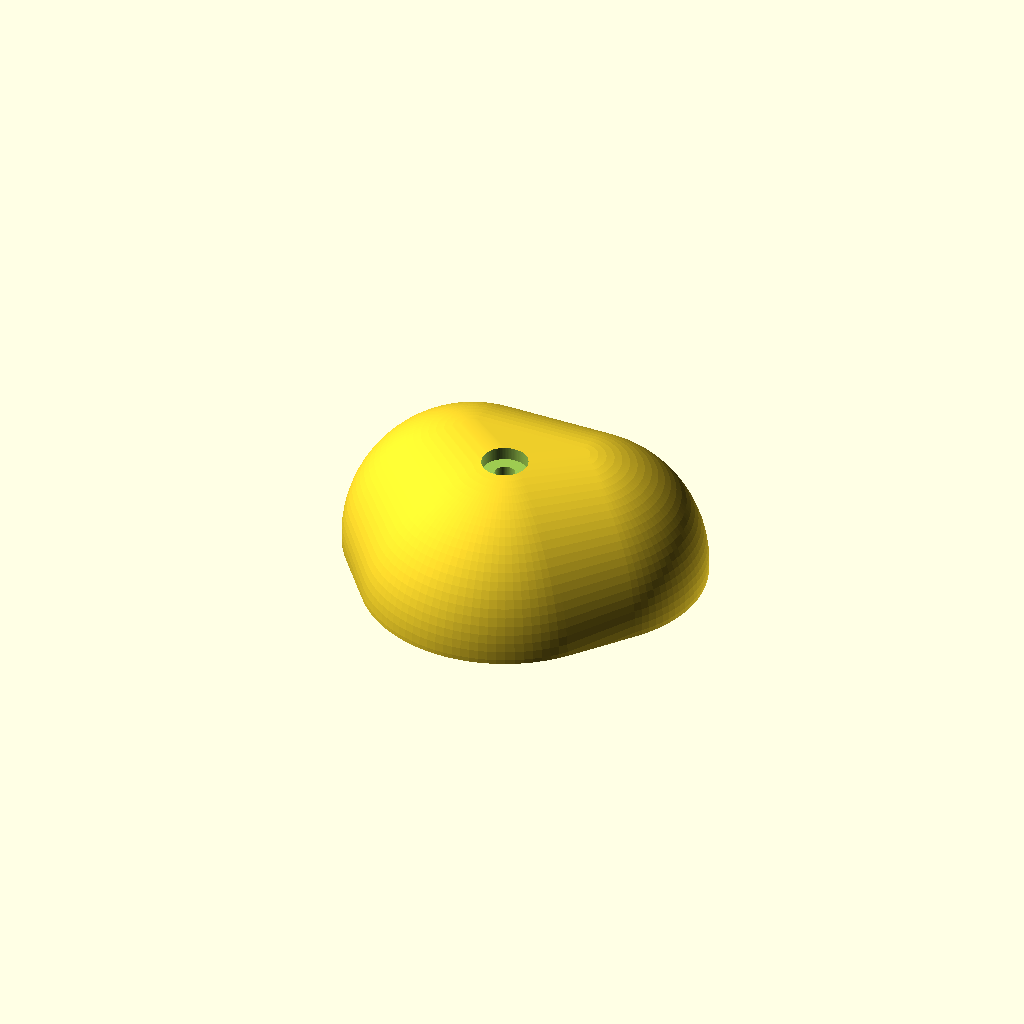
Cell 1 — every parameter at its default value.
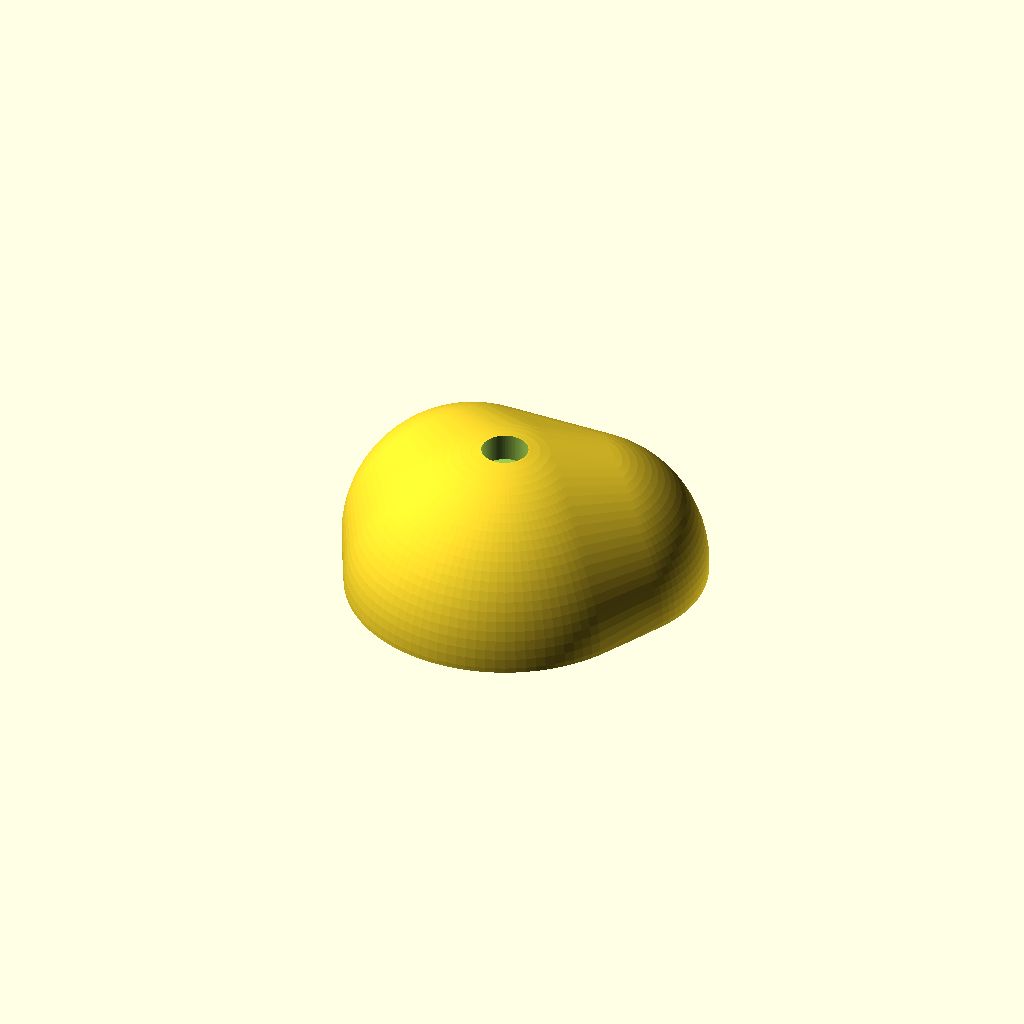
Cell 2 — h set to 16, the other parameters unchanged.
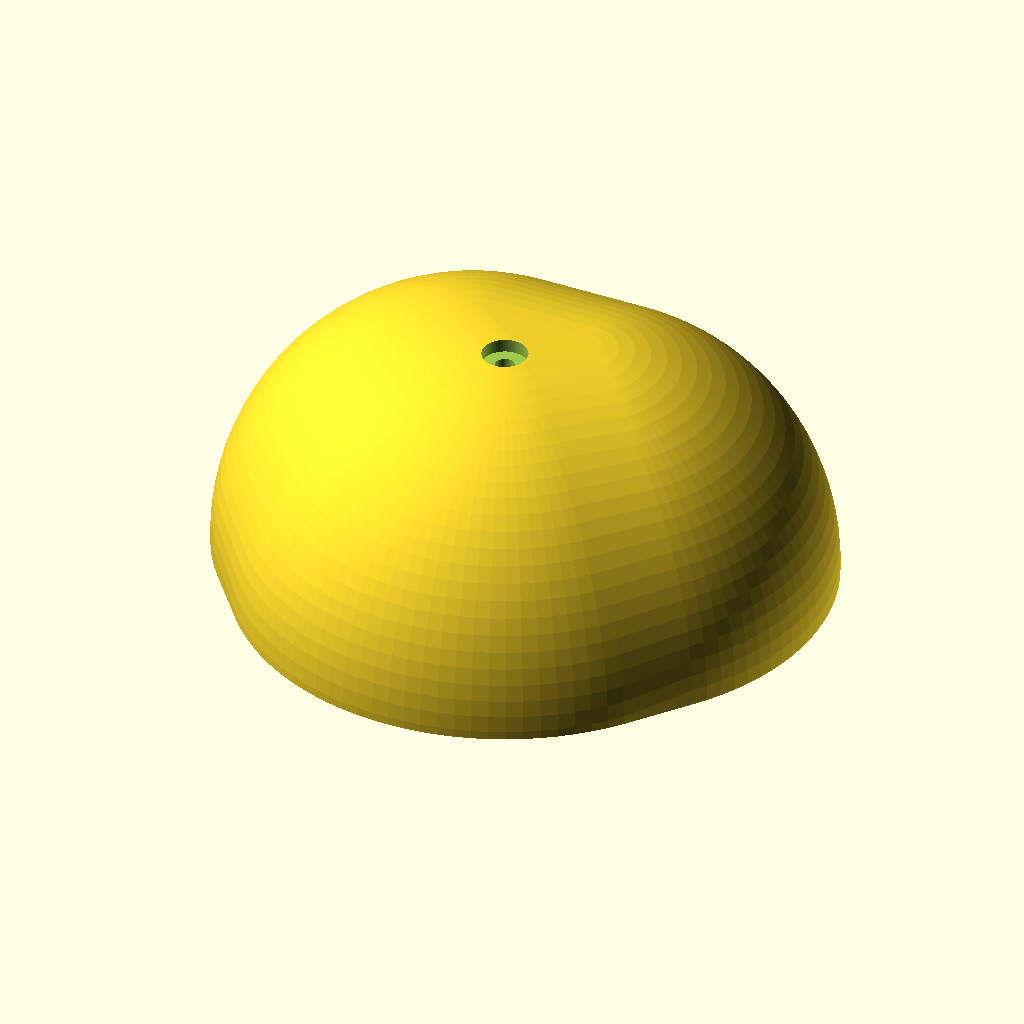
Cell 3 — l set to 139, the other parameters unchanged.
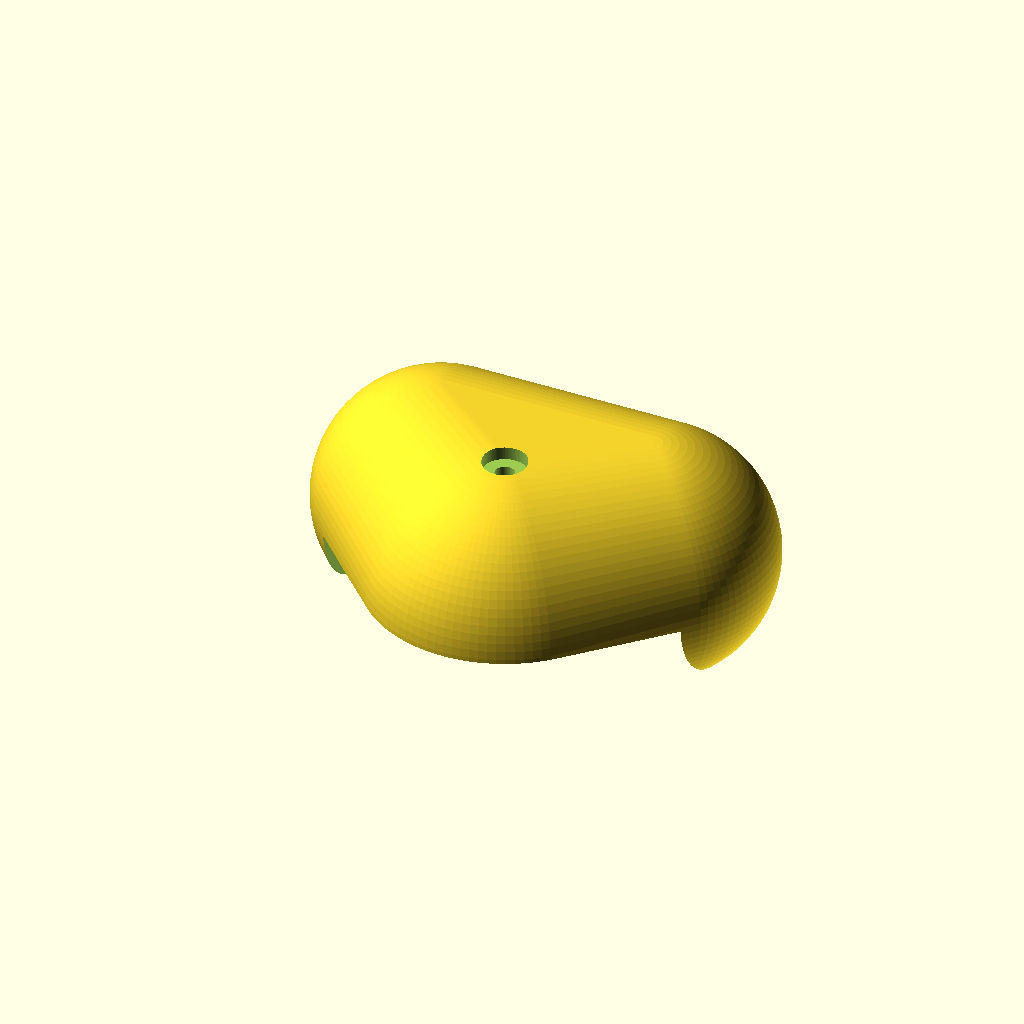
Cell 4: the same model with w = 80.
One fixed orthographic camera (rotation 55°, 0°, 25°; colour scheme Cornfield) for every cell.
The OpenSCAD source (scadFiles/1810829/2826904.scad):
// Using Bolt template for rock wall assignment

// Inane imperial units inexplicably in use in a free state: 3/8" - 16x2-1/2"

// All measurements below in mm



//Bolt head diamter with clearance for tool

B=25;



// Bolt head height

h=8;



// Bolt overall length

l=69.5;



// diamter

d=11;



$fn=100;



//Top grip radius

r=l;



//Top grip distance from center

w=40;



//Angle of top bulbs

ang=40;



//Bulb Protrusion

p=5;



module bolt(){

union(){

		translate([0,0,l-0.1])cylinder(h=h, r=B/2); //space for head

		cylinder(h=l, r=d/2); // bolt shaft

		}

					}





module grip(){

    rotate([0,90,0])translate([-r/2+p,w*sin(40)+r,0])cylinder(h=2*w+2*r, r=r/3, center=true);

}



difference(){



hull(){

sphere(r=l+h-.1);

rotate([0,0,ang])translate([w,0,p])sphere(r=l);

rotate([0,0,180-ang])translate([w,0,p])sphere(r=l);

}

bolt();

grip();

translate([0,0,-(1*l)])cube([3*l,3*l, 2*l], center=true);

}
Parameter table extracted from the source (name, type, default, range or options):
B: number, default 25
h: number, default 8
l: number, default 69.5
d: number, default 11
w: number, default 40
ang: number, default 40
p: number, default 5
